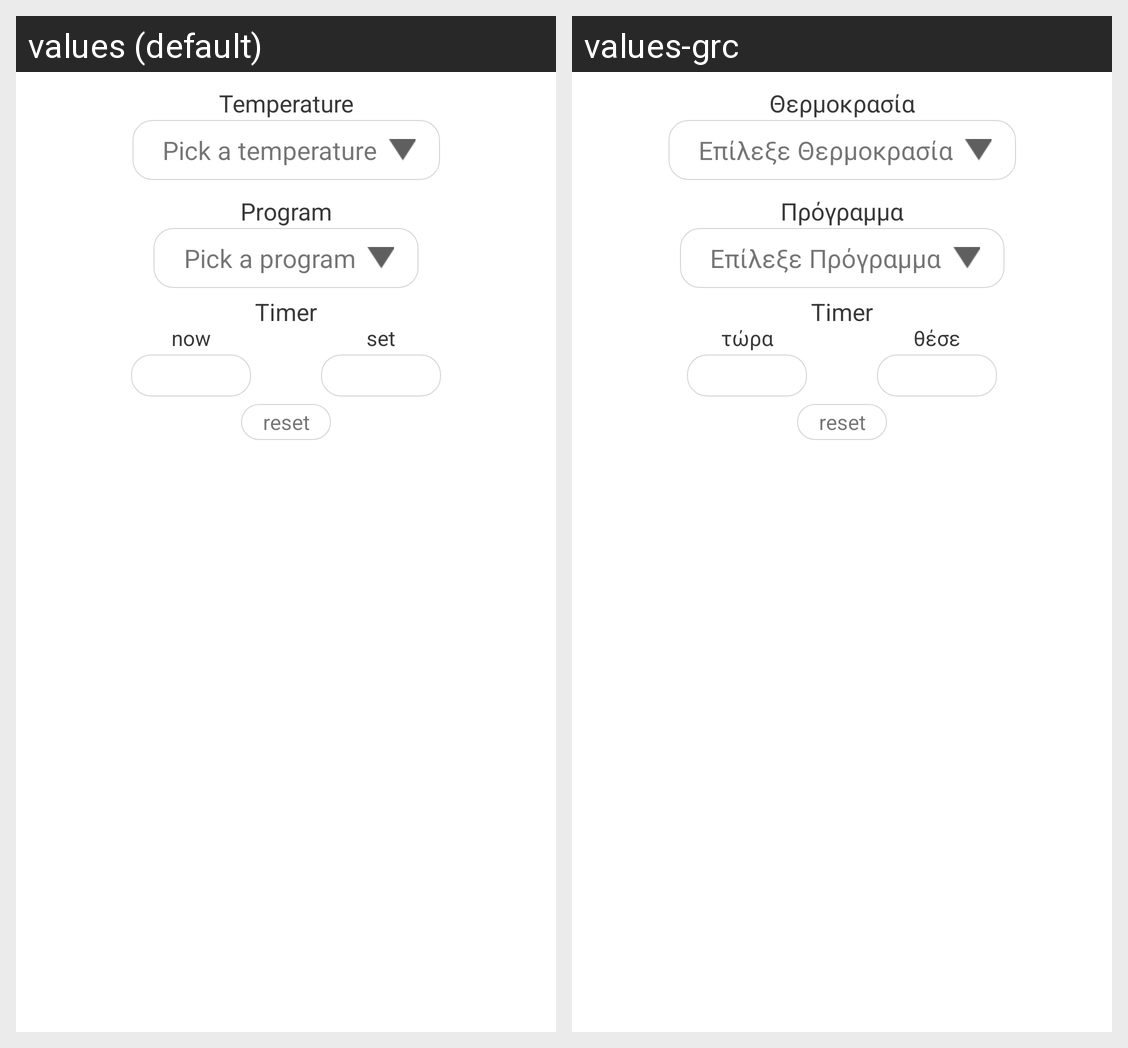

For this localized Android screen grid, give each drawn string resource with its value in every locale shown.
Android screen res/layout/fragment_first.xml rendered under 2 locales, left to right: values (default), values-grc. Device: Nexus 5 (rendered at 1080×1920; each locale shown at half size, 540×960, under a caption strip naming it); theme Theme.UIProject.
Strings drawn on this screen, with the default value and each locale's value (text and hints the layout hard-codes, and strings that could not be matched under every locale, appear in the picture but are not listed):

temp
  values: Temperature
  values-grc: Θερμοκρασία

picktemp
  values: Pick a temperature
  values-grc: Επίλεξε Θερμοκρασία

prog
  values: Program
  values-grc: Πρόγραμμα

pickprog
  values: Pick a program
  values-grc: Επίλεξε Πρόγραμμα

now
  values: now
  values-grc: τώρα

set
  values: set
  values-grc: θέσε
